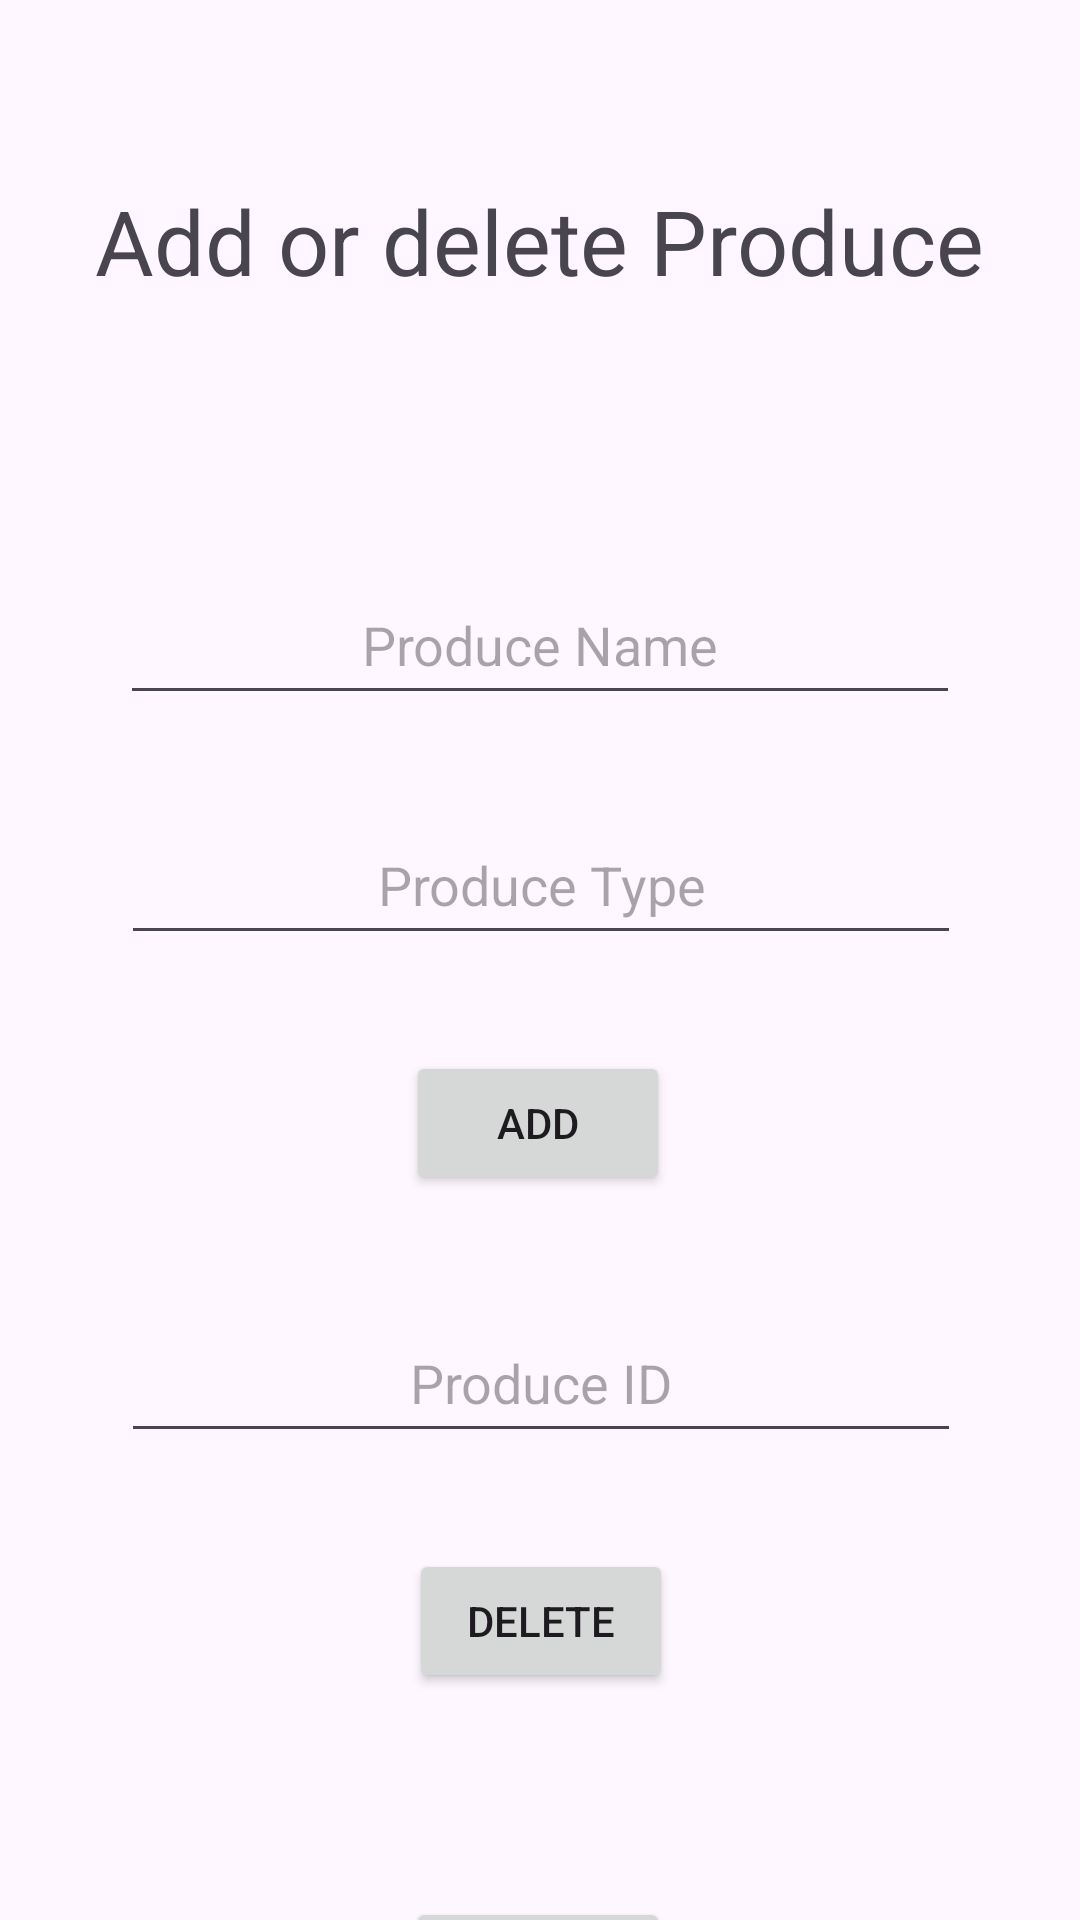

This screen was rendered from an Android layout file. Write that file and the resources it references.
<!-- AndroidManifest.xml: application theme Theme.Project2 -->
<!-- res/layout/activity_edit_produce.xml -->
<?xml version="1.0" encoding="utf-8"?>
<androidx.constraintlayout.widget.ConstraintLayout xmlns:android="http://schemas.android.com/apk/res/android"
    xmlns:app="http://schemas.android.com/apk/res-auto"
    xmlns:tools="http://schemas.android.com/tools"
    android:id="@+id/main"
    android:layout_width="match_parent"
    android:layout_height="match_parent"
    tools:context=".EditProduceActivity">


    <TextView
        android:id="@+id/titleTextView"
        android:layout_width="wrap_content"
        android:layout_height="wrap_content"
        android:layout_marginTop="60dp"
        android:textSize="30sp"
        android:text="Add or delete Produce"
        app:layout_constraintEnd_toEndOf="parent"
        app:layout_constraintStart_toStartOf="parent"
        app:layout_constraintTop_toTopOf="parent" />

    <EditText
        android:id="@+id/nameEditText"
        android:hint="Produce Name"
        android:layout_width="280dp"
        android:layout_height="50dp"
        android:layout_marginTop="88dp"
        app:layout_constraintEnd_toEndOf="parent"
        app:layout_constraintHorizontal_bias="0.498"
        app:layout_constraintStart_toStartOf="parent"
        app:layout_constraintTop_toBottomOf="@+id/titleTextView"
        android:gravity="center" />

    <EditText
        android:id="@+id/typeEditText"
        android:layout_width="280dp"
        android:layout_height="50dp"
        android:layout_marginTop="30dp"
        android:gravity="center"
        android:hint="Produce Type"
        app:layout_constraintEnd_toEndOf="parent"
        app:layout_constraintHorizontal_bias="0.503"
        app:layout_constraintStart_toStartOf="parent"
        app:layout_constraintTop_toBottomOf="@+id/nameEditText" />

    <Button
        android:id="@+id/addButton"
        android:layout_width="wrap_content"
        android:layout_height="wrap_content"
        android:layout_marginTop="32dp"
        android:text="Add"
        app:layout_constraintEnd_toEndOf="parent"
        app:layout_constraintHorizontal_bias="0.498"
        app:layout_constraintStart_toStartOf="parent"
        app:layout_constraintTop_toBottomOf="@+id/typeEditText" />

    <EditText
        android:id="@+id/idEditText"
        android:gravity="center"
        android:layout_width="280dp"
        android:layout_height="50dp"
        android:layout_marginTop="36dp"
        android:hint="Produce ID"
        app:layout_constraintEnd_toEndOf="parent"
        app:layout_constraintHorizontal_bias="0.503"
        app:layout_constraintStart_toStartOf="parent"
        app:layout_constraintTop_toBottomOf="@+id/addButton" />

    <Button
        android:id="@+id/deleteButton"
        android:layout_width="wrap_content"
        android:layout_height="wrap_content"
        android:layout_marginTop="32dp"
        android:text="Delete"
        app:layout_constraintEnd_toEndOf="parent"
        app:layout_constraintHorizontal_bias="0.501"
        app:layout_constraintStart_toStartOf="parent"
        app:layout_constraintTop_toBottomOf="@+id/idEditText" />

    <Button
        android:id="@+id/backButton"
        android:layout_width="wrap_content"
        android:layout_height="wrap_content"
        android:layout_marginTop="68dp"
        android:text="Back"
        app:layout_constraintEnd_toEndOf="parent"
        app:layout_constraintHorizontal_bias="0.498"
        app:layout_constraintStart_toStartOf="parent"
        app:layout_constraintTop_toBottomOf="@+id/deleteButton" />
</androidx.constraintlayout.widget.ConstraintLayout>
<!-- resources referenced by this layout -->
<resources>
  <style name="Theme.Project2" parent="Base.Theme.Project2" />
  <style name="Base.Theme.Project2" parent="Theme.Material3.DayNight.NoActionBar">
          
          
          <item name="colorPrimary">@color/blue</item>
  
      </style>
  <color name="blue">#2E86AB</color>
</resources>
